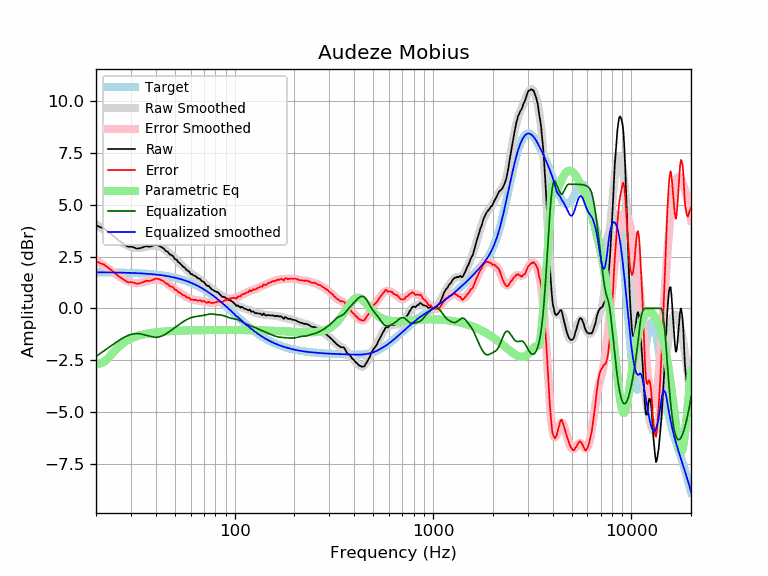

Values plotted in this chart, from the file beside it:
frequency, raw, error, smoothed, error_smoothed, equalization, parametric_eq, equalized_raw, equalized_smoothed, target
20, 4.01, 2.27, 4.07, 2.33, -2.33, -2.65, 1.68, 1.74, 1.74
21, 3.93, 2.19, 3.92, 2.18, -2.18, -2.67, 1.75, 1.74, 1.74
22, 3.85, 2.11, 3.79, 2.04, -2.04, -2.58, 1.81, 1.74, 1.74
23, 3.71, 1.97, 3.65, 1.91, -1.91, -2.41, 1.80, 1.74, 1.74
24, 3.57, 1.83, 3.53, 1.79, -1.79, -2.21, 1.78, 1.74, 1.74
25, 3.42, 1.69, 3.41, 1.67, -1.67, -2.03, 1.75, 1.73, 1.73
26, 3.28, 1.55, 3.29, 1.56, -1.56, -1.86, 1.72, 1.73, 1.73
27, 3.18, 1.45, 3.19, 1.46, -1.46, -1.73, 1.72, 1.73, 1.73
28, 3.06, 1.34, 3.10, 1.38, -1.38, -1.62, 1.68, 1.72, 1.72
29, 2.98, 1.26, 3.03, 1.31, -1.31, -1.53, 1.67, 1.72, 1.72
30, 2.98, 1.27, 2.97, 1.26, -1.26, -1.46, 1.72, 1.71, 1.71
31, 2.95, 1.24, 2.94, 1.23, -1.23, -1.40, 1.72, 1.71, 1.71
32, 2.89, 1.19, 2.92, 1.22, -1.22, -1.35, 1.67, 1.70, 1.70
33, 2.90, 1.20, 2.92, 1.23, -1.23, -1.31, 1.67, 1.70, 1.70
34, 2.93, 1.24, 2.93, 1.25, -1.25, -1.28, 1.68, 1.69, 1.69
35, 2.97, 1.29, 2.95, 1.27, -1.27, -1.25, 1.70, 1.68, 1.68
36, 3.01, 1.34, 2.98, 1.31, -1.31, -1.23, 1.70, 1.67, 1.67
37, 2.98, 1.32, 3.00, 1.34, -1.34, -1.21, 1.64, 1.66, 1.66
38, 3.00, 1.35, 3.02, 1.37, -1.37, -1.19, 1.63, 1.65, 1.65
39, 3.04, 1.40, 3.03, 1.39, -1.39, -1.17, 1.65, 1.64, 1.64
40, 3.07, 1.44, 3.03, 1.40, -1.40, -1.16, 1.67, 1.63, 1.63
41, 3.05, 1.43, 3.01, 1.39, -1.39, -1.15, 1.66, 1.62, 1.62
42, 3.00, 1.39, 2.98, 1.37, -1.37, -1.14, 1.63, 1.61, 1.61
43, 2.95, 1.35, 2.93, 1.34, -1.34, -1.13, 1.61, 1.60, 1.60
44, 2.88, 1.30, 2.87, 1.29, -1.29, -1.12, 1.59, 1.58, 1.58
45, 2.77, 1.20, 2.81, 1.24, -1.24, -1.11, 1.53, 1.57, 1.57
46, 2.74, 1.19, 2.73, 1.18, -1.18, -1.11, 1.56, 1.55, 1.55
47, 2.61, 1.07, 2.65, 1.11, -1.11, -1.10, 1.50, 1.54, 1.54
48, 2.57, 1.05, 2.57, 1.05, -1.05, -1.10, 1.52, 1.52, 1.52
49, 2.52, 1.02, 2.49, 0.99, -0.99, -1.09, 1.53, 1.50, 1.50
50, 2.38, 0.90, 2.41, 0.92, -0.92, -1.09, 1.46, 1.48, 1.48
51, 2.35, 0.89, 2.33, 0.86, -0.86, -1.09, 1.49, 1.46, 1.46
52, 2.23, 0.79, 2.25, 0.81, -0.81, -1.08, 1.42, 1.44, 1.44
53, 2.18, 0.76, 2.17, 0.75, -0.75, -1.08, 1.43, 1.42, 1.42
54, 2.10, 0.70, 2.10, 0.70, -0.70, -1.08, 1.40, 1.40, 1.40
55, 2.01, 0.63, 2.02, 0.65, -0.65, -1.07, 1.36, 1.38, 1.38
56, 1.97, 0.62, 1.95, 0.60, -0.60, -1.07, 1.37, 1.35, 1.35
57, 1.87, 0.54, 1.88, 0.56, -0.56, -1.07, 1.31, 1.33, 1.33
58, 1.82, 0.52, 1.82, 0.52, -0.52, -1.07, 1.30, 1.30, 1.30
59, 1.78, 0.51, 1.76, 0.49, -0.49, -1.06, 1.29, 1.27, 1.27
60, 1.66, 0.42, 1.70, 0.46, -0.46, -1.06, 1.20, 1.24, 1.24
61, 1.65, 0.43, 1.65, 0.44, -0.44, -1.06, 1.21, 1.22, 1.22
62, 1.59, 0.40, 1.60, 0.42, -0.42, -1.06, 1.17, 1.19, 1.19
63, 1.57, 0.41, 1.56, 0.40, -0.40, -1.06, 1.17, 1.16, 1.16
64, 1.53, 0.41, 1.52, 0.39, -0.39, -1.06, 1.14, 1.12, 1.12
65, 1.46, 0.37, 1.48, 0.38, -0.38, -1.06, 1.08, 1.09, 1.09
66, 1.44, 0.38, 1.43, 0.38, -0.38, -1.05, 1.06, 1.06, 1.06
67, 1.42, 0.40, 1.39, 0.37, -0.37, -1.05, 1.05, 1.02, 1.02
68, 1.33, 0.34, 1.34, 0.35, -0.35, -1.05, 0.98, 0.99, 0.99
69, 1.30, 0.35, 1.30, 0.34, -0.34, -1.05, 0.96, 0.95, 0.95
70, 1.27, 0.35, 1.25, 0.33, -0.33, -1.05, 0.94, 0.92, 0.92
71, 1.19, 0.31, 1.20, 0.32, -0.32, -1.05, 0.87, 0.88, 0.88
72, 1.12, 0.28, 1.15, 0.30, -0.30, -1.05, 0.82, 0.84, 0.84
73, 1.08, 0.27, 1.10, 0.29, -0.29, -1.05, 0.79, 0.81, 0.81
74, 1.09, 0.32, 1.05, 0.28, -0.28, -1.05, 0.81, 0.77, 0.77
75, 1.02, 0.29, 1.01, 0.28, -0.28, -1.05, 0.74, 0.73, 0.73
76, 0.95, 0.26, 0.96, 0.27, -0.27, -1.05, 0.68, 0.69, 0.69
77, 0.91, 0.26, 0.93, 0.27, -0.27, -1.05, 0.64, 0.65, 0.65
78, 0.88, 0.27, 0.89, 0.28, -0.28, -1.05, 0.60, 0.61, 0.61
79, 0.84, 0.27, 0.85, 0.28, -0.28, -1.05, 0.56, 0.57, 0.57
... 553 more rows
